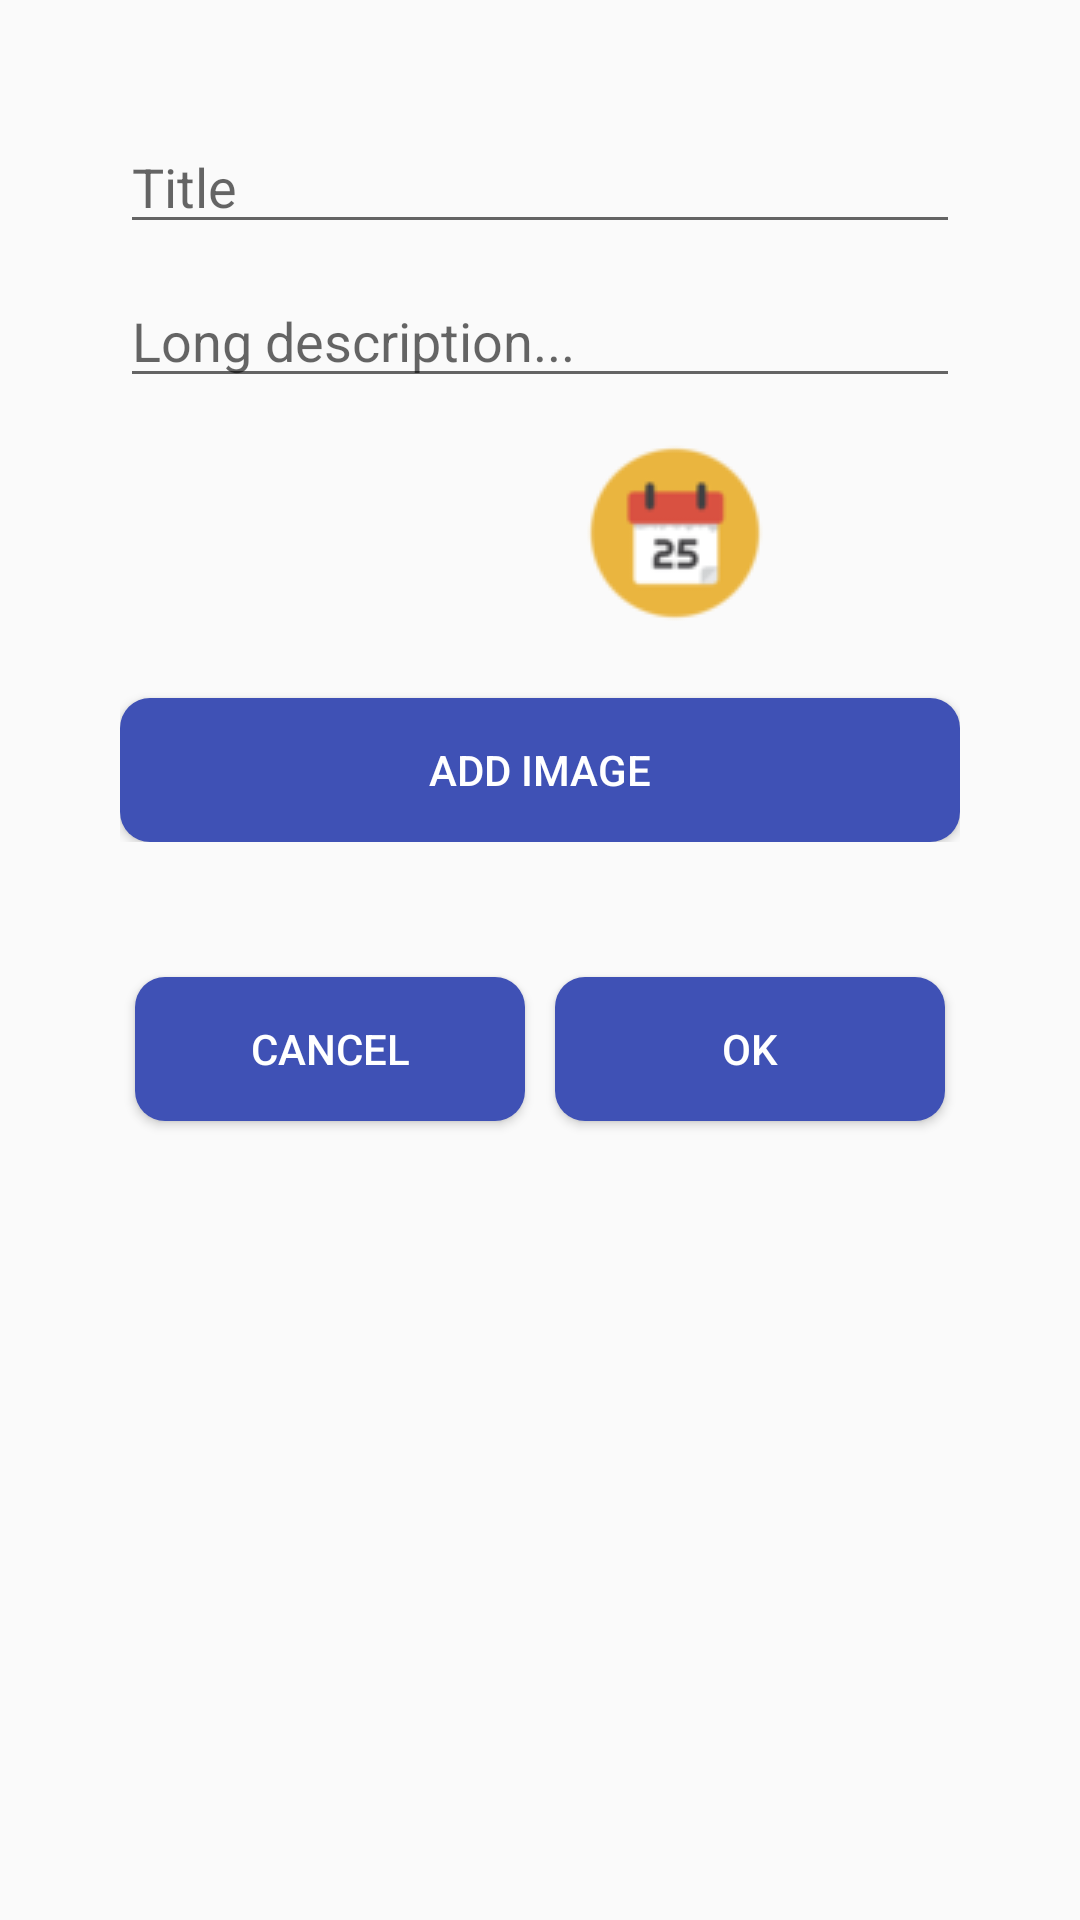

Produce the Android XML layout that renders to this screen, including the resource entries it uses.
<!-- AndroidManifest.xml: activity theme AppTheme -->
<!-- res/layout/activity_new_memory.xml -->
<?xml version="1.0" encoding="utf-8"?>
<RelativeLayout xmlns:android="http://schemas.android.com/apk/res/android"
    android:layout_width="match_parent"
    android:layout_height="match_parent"
    android:padding="40dp">

    <ScrollView
        android:layout_width="match_parent"
        android:layout_height="wrap_content"
        android:scrollbars="none">

        <RelativeLayout
            android:layout_width="match_parent"
            android:layout_height="wrap_content">

            <LinearLayout
                android:id="@+id/activityNewMemoryContainerTop"
                android:layout_width="match_parent"
                android:layout_height="wrap_content"
                android:orientation="vertical">

                <EditText
                    android:id="@+id/activityNewMemoryEtTitle"
                    android:layout_width="match_parent"
                    android:layout_height="wrap_content"
                    android:hint="@string/title"/>

                <EditText
                    android:id="@+id/activityNewMemoryEtDescription"
                    android:layout_width="match_parent"
                    android:layout_height="wrap_content"
                    android:hint="@string/long_description"
                    android:layout_marginTop="10dp"
                    android:inputType="textMultiLine"
                    android:maxLines="5"
                    android:gravity="bottom|start"/>

                <LinearLayout
                    android:id="@+id/containerCalendar"
                    android:layout_width="match_parent"
                    android:layout_height="wrap_content"
                    android:orientation="horizontal"
                    android:layout_marginTop="10dp">

                    <TextView
                        android:id="@+id/txtShowDate"
                        android:layout_width="wrap_content"
                        android:layout_height="wrap_content"
                        android:layout_weight="1"
                        android:layout_gravity="center_vertical"
                        android:gravity="center_horizontal"
                        android:textSize="18sp"/>

                    <ImageButton
                        android:id="@+id/btCalendar"
                        android:layout_width="0dp"
                        android:layout_height="wrap_content"
                        android:src="@drawable/calendar_icon"
                        android:background="@null"
                        android:layout_margin="5dp"
                        android:layout_weight="2"/>

                </LinearLayout>

                <Button
                    android:id="@+id/activityNewMemoryBtAddImage"
                    android:layout_width="match_parent"
                    android:layout_height="wrap_content"
                    android:text="@string/add_image"
                    android:layout_marginTop="20dp"
                    android:background="@drawable/custom_button_states"
                    android:textColor="@color/button_text"/>

                <TextView
                    android:id="@+id/txtImageName"
                    android:layout_width="wrap_content"
                    android:layout_height="wrap_content"
                    android:layout_marginTop="7dp"
                    android:layout_gravity="center_horizontal|center_vertical"
                    android:visibility="gone"
                    android:textStyle="bold"/>

            </LinearLayout>

            <LinearLayout
                android:id="@+id/activityNewMemoryContainerBottom"
                android:layout_width="match_parent"
                android:layout_height="wrap_content"
                android:orientation="horizontal"
                android:layout_marginTop="40dp"
                android:layout_below="@id/activityNewMemoryContainerTop">

                <Button
                    android:id="@+id/activityNewMemoryBtCancel"
                    android:layout_width="0dp"
                    android:layout_height="wrap_content"
                    android:text="@string/cancel"
                    android:layout_weight="1"
                    android:background="@drawable/custom_button_states"
                    android:textColor="@color/button_text"
                    android:layout_margin="5dp"/>

                <Button
                    android:id="@+id/activityNewMemoryBtOk"
                    android:layout_width="0dp"
                    android:layout_height="wrap_content"
                    android:text="@string/ok"
                    android:layout_weight="1"
                    android:background="@drawable/custom_button_states"
                    android:textColor="@color/button_text"
                    android:layout_margin="5dp"/>

            </LinearLayout>

            <ProgressBar
                android:id="@+id/progressBarNewMemory"
                android:layout_width="wrap_content"
                android:layout_height="wrap_content"
                android:layout_centerInParent="true"
                android:visibility="gone"/>

        </RelativeLayout>

    </ScrollView>

</RelativeLayout>
<!-- resources referenced by this layout -->
<resources>
  <color name="button_text">#FFF</color>
  <!-- drawable calendar_icon: png bitmap (drawable, 2929 bytes) -->
  <!-- drawable custom_button_states (drawable) -->
  <?xml version="1.0" encoding="utf-8"?>
  <selector xmlns:android="http://schemas.android.com/apk/res/android">
      <item android:state_pressed="true" android:drawable="@drawable/custom_button_pressed" />
      <item android:state_focused="true" android:drawable="@drawable/custom_button_pressed" />
      <item android:drawable="@drawable/custom_button" />
  </selector>
  <string name="add_image">Add Image</string>
  <string name="cancel">Cancel</string>
  <string name="long_description">Long description...</string>
  <string name="ok">Ok</string>
  <string name="title">Title</string>
  <style name="AppTheme" parent="Theme.AppCompat.Light.DarkActionBar">
          
          <item name="colorPrimary">@color/colorPrimary</item>
          <item name="colorPrimaryDark">@color/colorPrimaryDark</item>
          <item name="colorAccent">@color/colorAccent</item>
      </style>
  <!-- drawable custom_button_pressed (drawable) -->
  <?xml version="1.0" encoding="utf-8"?>
  <shape xmlns:android="http://schemas.android.com/apk/res/android" android:shape="rectangle">
  
      <corners android:radius="10dp" />
  
      <solid android:color="@color/colorPrimaryDark" />
  
  </shape>
  <!-- drawable custom_button (drawable) -->
  <?xml version="1.0" encoding="utf-8"?>
  <shape xmlns:android="http://schemas.android.com/apk/res/android" android:shape="rectangle">
  
      <corners android:radius="10dp" />
  
      <solid android:color="@color/colorPrimary" />
  
  </shape>
  <color name="colorPrimary">#3F51B5</color>
  <color name="colorPrimaryDark">#303F9F</color>
  <color name="colorAccent">#111344</color>
</resources>
